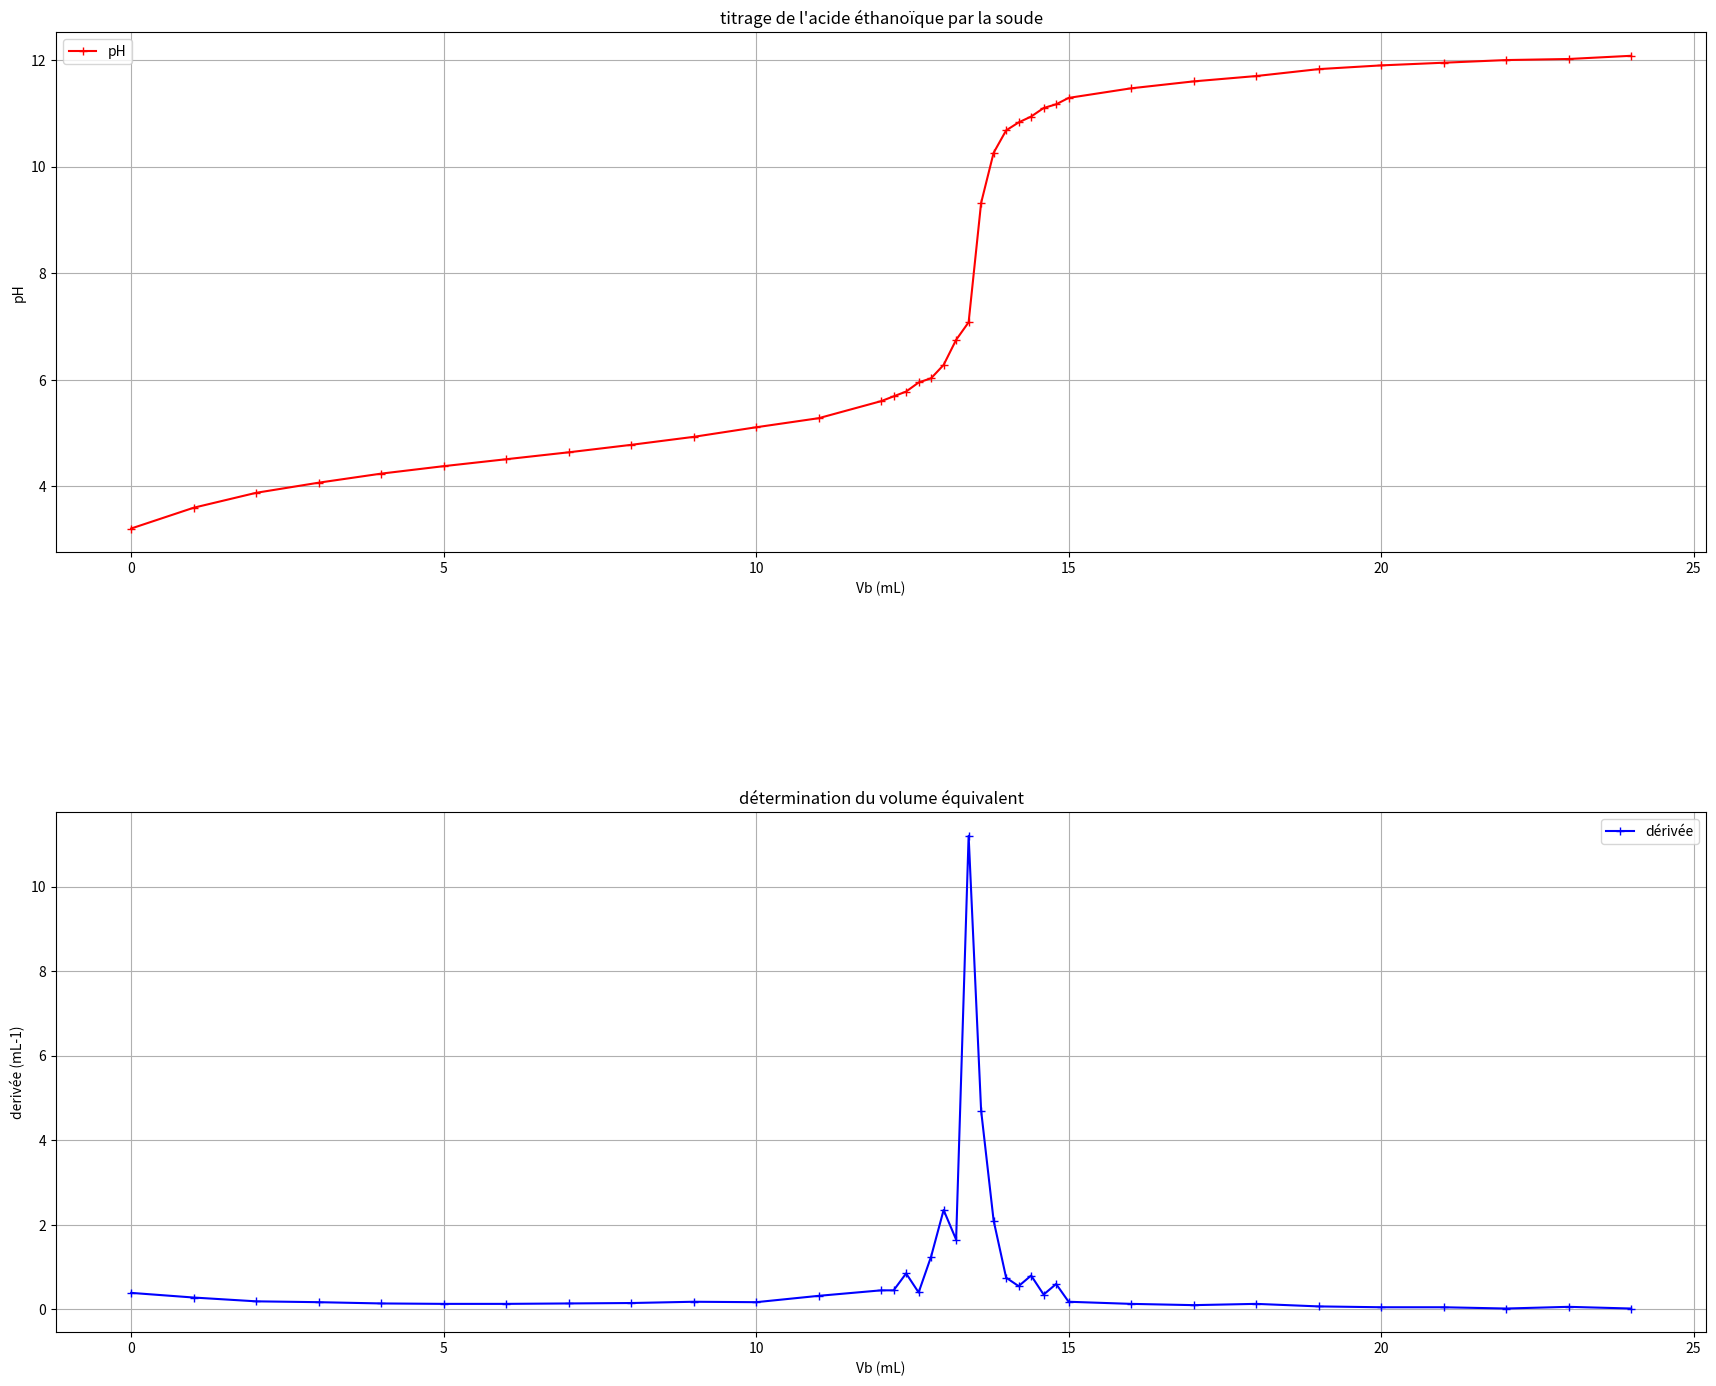
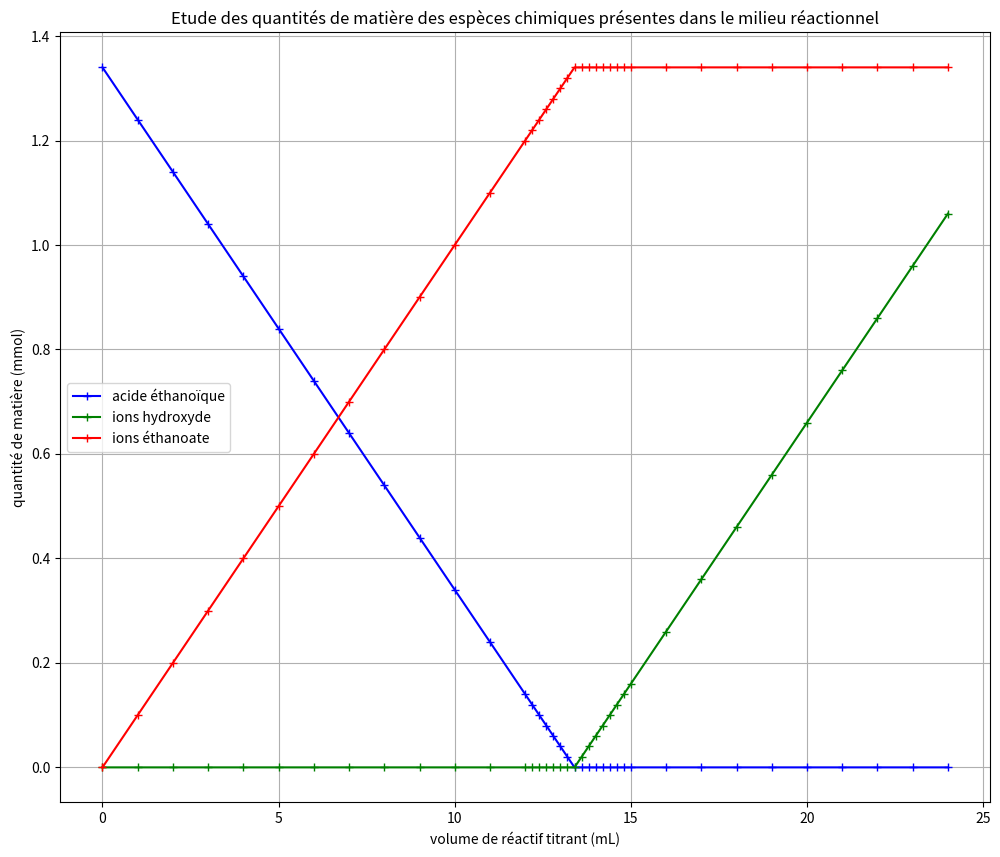

These charts were generated, in order, by the following Python code:
 # Import des bibliothèques

import matplotlib.pyplot as plt
%matplotlib inline
import numpy as np
from scipy import stats
    


Vb = np.array([0,1,2,3,4,5,6,7,8,9,10,11,12,12.2,12.4,12.6,12.8,13,13.2,13.4,
              13.6,13.8,14,14.2,14.4,14.6,14.8,15,16,17,18,19,20,21,22,23,24,25])

pH = np.array([3.21,3.60,3.88,4.07,4.24,4.38,4.51,4.64,4.78,4.93,5.11,5.28,5.60,5.69,5.78,
               5.95,6.03,6.28,6.75,7.08,9.32,10.26,10.68,10.83,10.94,11.1,11.17,
      11.29,11.47,11.60,11.70,11.83,11.90,11.95,12.00,12.02,12.08,12.10])

def derivee(x,y):
    dery=[]
    for i in range (len(x)-1):
        deryi=(y[i+1]-y[i])/(x[i+1]-x[i])
        dery.append(deryi)
    return dery

derpH=derivee (Vb,pH)
print (derpH)

# Suppression de la dernière valeur du tableau à cause de l'affichage de la courbe de la dérivée
Vb = np.delete(Vb,-1)
pH = np.delete(pH,-1)

plt.figure(figsize=(12,10))
plt.gcf().subplots_adjust(left =0.125, bottom = 0.2, right = 1.5, top = 1.5, wspace = 0.5, hspace = 0.5)
plt.subplot(2,1,1)
plt.plot(Vb,pH,"r+-", label="pH")
plt.xlabel("Vb (mL)")
plt.ylabel("pH")
plt.grid()
plt.title("titrage de l'acide éthanoïque par la soude")
plt.legend()
plt.subplot(2,1,2)
plt.plot(Vb,derpH,"b+-",label="dérivée")
plt.xlabel("Vb (mL)")
plt.ylabel("derivée (mL-1)")
plt.grid()
plt.title("détermination du volume équivalent")
plt.legend()
plt.show()

# détermination du volume équivalent

Vbe = Vb[(derpH.index(max(derpH)))]
print ("Vbe=",Vbe,"mL")

# Evolution des quantités de matières des réactifs et prduits dans le milieu réactionnel
cb = 0.1  # concentration de la solution titrante d'hydroxyde de sodium en mol/L
na=np.array([])
nb=np.array([])
nc=np.array([])
for i in range (len(Vb)):
    if Vb[i]<=Vbe:
        nai = cb*Vbe-cb*Vb[i]   # qté de matière d'acide éthanoïque en mmol
        nbi = 0                 # qté de matière des ions hydroxyde en mmol
        nci = cb*Vb[i]          # qté de matière des ions éthanoate en mmol
        na = np.append(na,nai)
        nb = np.append(nb,nbi)
        nc = np.append(nc,nci)
    else:
        nai = 0                 # qté de matière d'acide éthanoïque en mmol
        nbi = cb*(Vb[i]-Vbe)       # qté de matière des ions hydroxyde en mmol
        nci = cb*Vbe            # qté de matière des ions éthanoate en mmol
        na = np.append(na,nai)
        nb = np.append(nb,nbi)
        nc = np.append(nc,nci)
print (na)
print (nb)
print (nc)

plt.figure(figsize=(12,10))
plt.plot(Vb,na,"b+-",label="acide éthanoïque")
plt.plot(Vb,nb,"g+-",label="ions hydroxyde")
plt.plot(Vb,nc,"r+-",label="ions éthanoate")
plt.xlabel("volume de réactif titrant (mL)")
plt.ylabel("quantité de matière (mmol)")
plt.title("Etude des quantités de matière des espèces chimiques présentes dans le milieu réactionnel")
plt.legend()
plt.grid()
plt.show()
